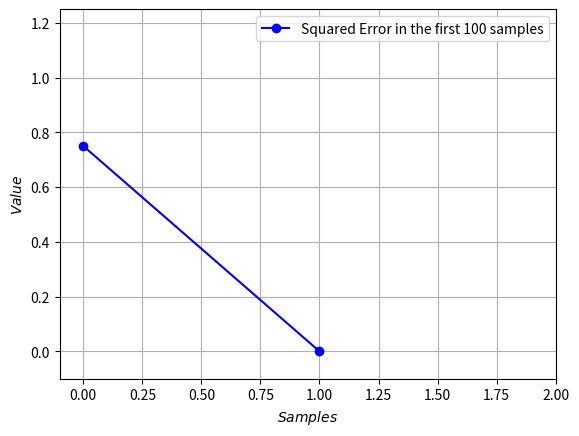

Reproduce this figure in Python.
#!/usr/bin/python3
# -*- coding: utf-8 -*-

"""
# Author: Jhonatan Casale (jhc)
#
# Contact : jhonatan@jhonatancasale.com
#         : casale.jhon@gmail.com
#         : https://github.com/jhonatancasale
#         : https://twitter.com/jhonatancasale
#         : http://jhonatancasale.github.io/
#
# Create date Wed  8 Mar 13:32:21 BRT 2017
"""


from numpy import array, dot, random
import matplotlib.pyplot as plt


def f_activation(input_value, threshold=.5):
    """
    (double, double) -> int

    Calculate when the neuron fires
    """


    return 0 if input_value < threshold else 1


def build_dataset(filename):
    """
    str -> list

    TODO Update me!!!!!
    Return the content of `filename` in a numpy.matrix object
    """


    print("Building dataset from {}".format(filename))
#    ds = []
#    with open(filename, "r") as f:
#        next(f) # skip header
#        for line in f:
#            values = line.split()
#            # add [1] to represent theta value
#            ds.append( (array(values[:-1] + [1]), values[-1]) )
    return [
        (array([0, 0, 1]), 0),
        (array([0, 1, 1]), 0),
        (array([1, 0, 1]), 0),
        (array([1, 1, 1]), 1),
    ]


def train(training_set, learning_rate=.1, max_iterations=1e4, error=1e-2):
    """
    (list [, double] [, int] [, int]) -> (list, list)

    Operate over the training set until the cost function produces an error
    lesser than the (optional) given param `error`. In this case, the function
    returns a tuple with `weights` adjusted values and a list containing (0,
    100] computed average errors per iteration

    Otherwise, return a tuple with None and the list with the first 100 average
    errors calculated
    """


    # training_set[0] is a tuple, training_set[0][0] is an array
    weigths = array(random.random(training_set[0][0].size))

    squared_error_list = []
    for i in range(int(max_iterations)):
        squared_error = 0
        for sample, expected_output in training_set:
            # Difference between expected and object output
            diff = expected_output - f_activation(dot(sample, weigths))
            squared_error += diff ** 2

            # Update the values of weights
            weigths = weigths - learning_rate * (2 * diff * -sample)
        squared_error /= len(training_set)
        if i < 100:
            squared_error_list.append(squared_error)
        if squared_error < error:
            return (weigths, squared_error_list)
    return (None, squared_error_list)


def print_value_table(dataset, weigths):
    """
    (list, list) -> None

    Prints on stdout a table containing both expected values and obtained
    values from each dataset entry

    Otherwise, just print `Convergence failure`
    """


    if weigths is not None:
        print("Expected\tObtained")
        for sample, expected_output in dataset:
            print("{:<8}\t{}".
                  format(expected_output,
                         f_activation(dot(sample, weigths)))
                 )
    else:
        print("Convergence failure")


def converged(dataset, weigths):
    """
    (list, list) -> bool

    Checks if the expected output from each entry from the given param
    `dataset` are equal to the obtained output using the given param `weights`
    """


    if weigths is None:
        return False
    for sample, expected_output in dataset:
        if expected_output != f_activation(dot(sample, weigths)):
            return False
    return True


def plot_errors(errors):
    """
    (list) -> matplotlib.pyplot

    Produces a plot of the given param `errors`
    """


    plt.close()
    plt.xlabel("$Samples$")
    plt.ylabel("$Value$")
    plt.plot(errors, "b{}-".format("o" if len(errors) < 25 else ""),
             label="Squared Error in the first 100 samples")
    plt.legend(loc="upper right")
    plt.axis([-.1, len(errors), -.1, max(errors) + .5])
    plt.grid(True)
    plt.show()


def main():
    """
    Assumptions: input files *.dat on same dir
    For each *dat file in the same dir, build a dataset for then and train
    the perceptron reporting the results
    """


    dataset = build_dataset("and.dat")

    weigths, errors = train(dataset)
    print("Training convergence process: {}".
          format("Succeed" if converged(dataset, weigths) else "Failed")
         )

    plot_errors(errors)

    # parse plot command line option
    if not converged(dataset, weigths):
        plot_errors(errors)


if __name__ == '__main__':
    main()
